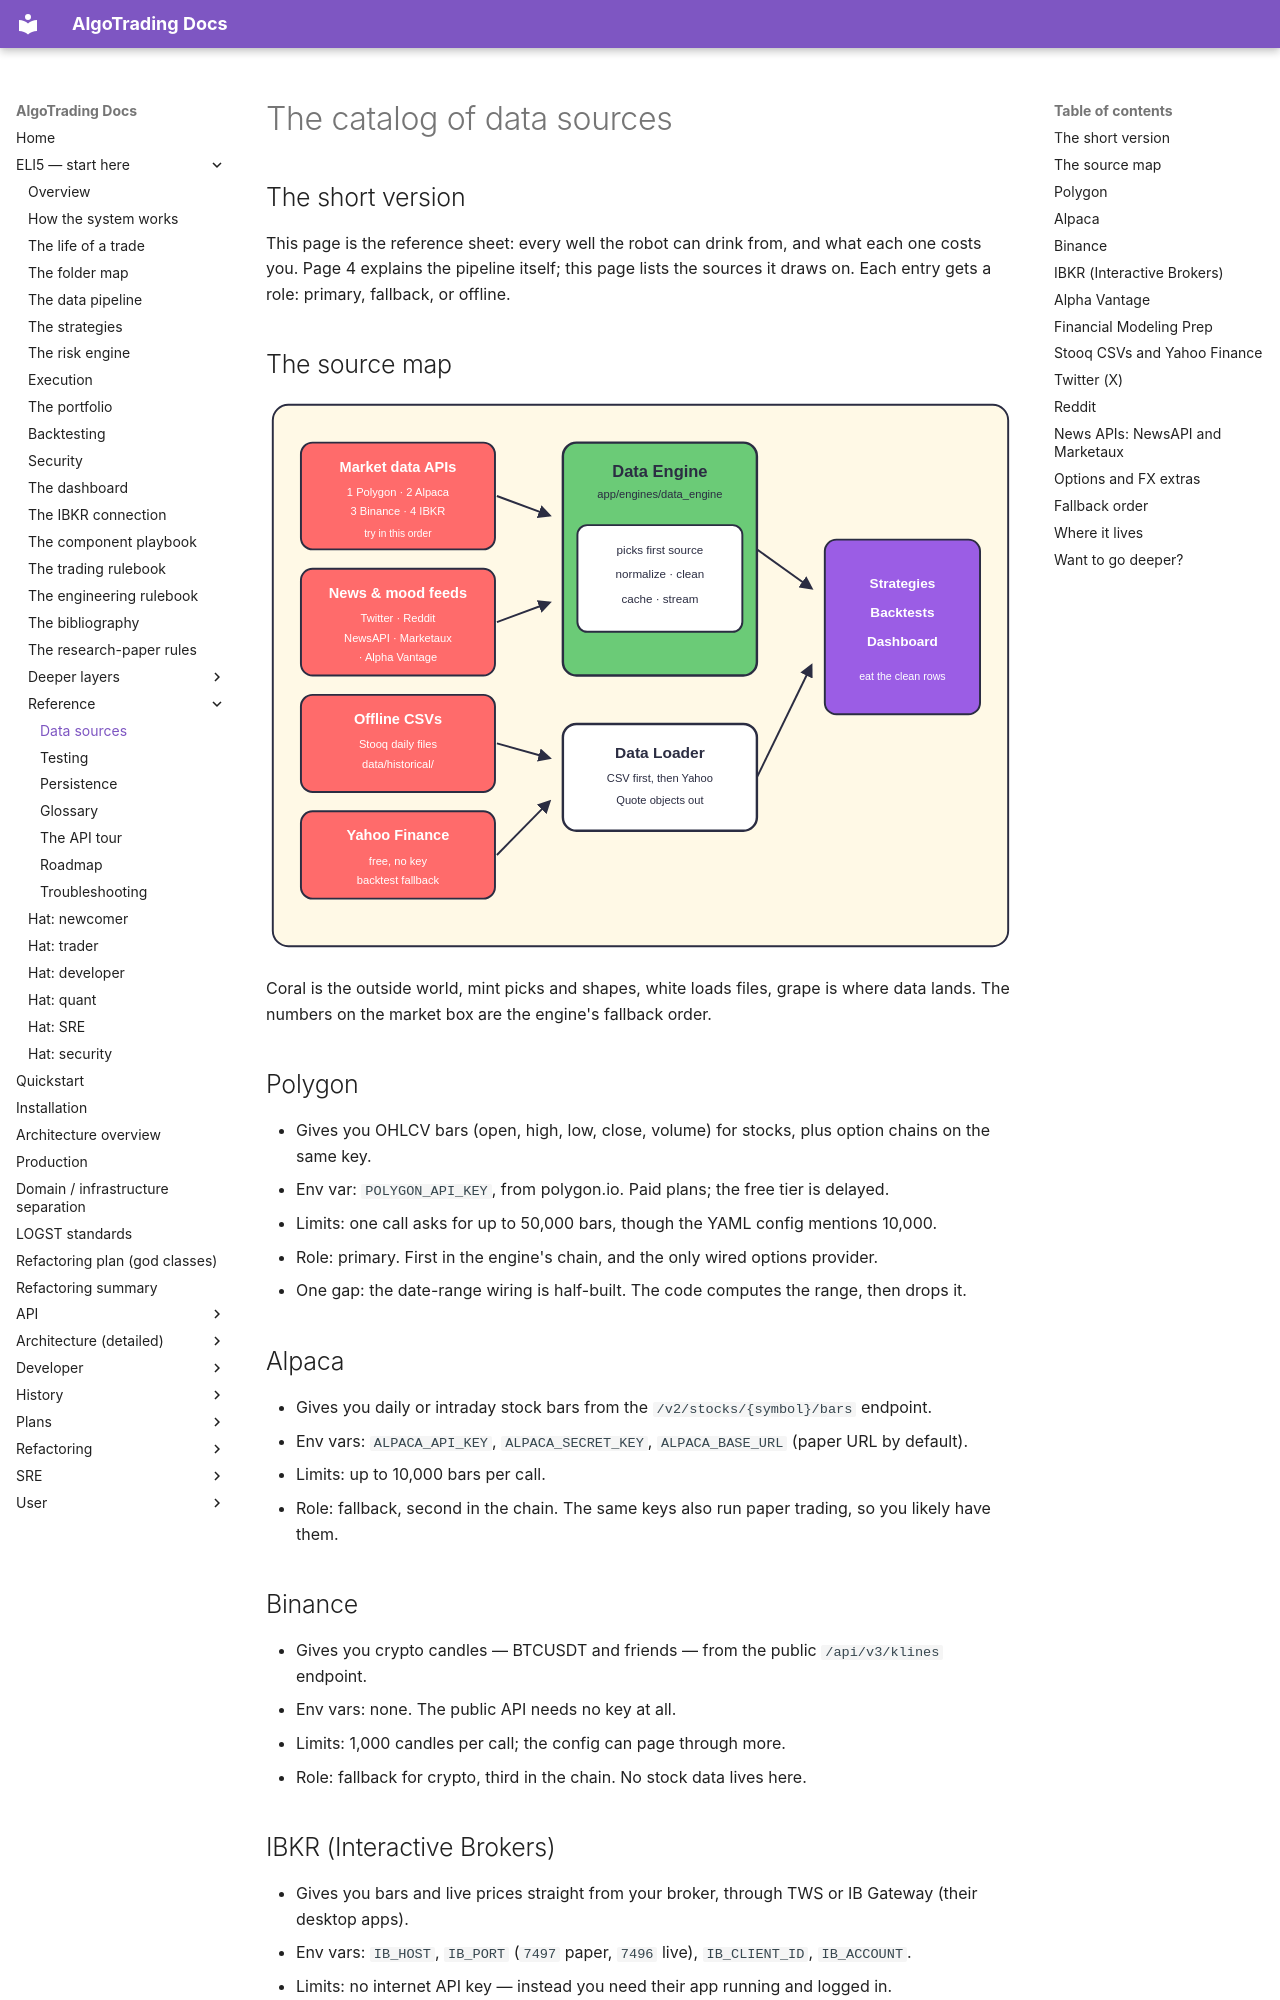

repository: KepaCantero/robotTrading · page: eli5/29-data-sources/index.html · generator: mkdocs

# The catalog of data sources

## The short version

This page is the reference sheet: every well the robot can drink from, and what each one costs you. Page 4 explains the pipeline itself; this page lists the sources it draws on. Each entry gets a role: primary, fallback, or offline.

## The source map

![Diagram: market APIs, mood feeds, offline CSVs and Yahoo flow into the Data Engine and Data Loader, which feed strategies, backtests and the dashboard](diagrams/29-data-sources-1.svg)

Coral is the outside world, mint picks and shapes, white loads files, grape is where data lands. The numbers on the market box are the engine's fallback order.

## Polygon

- Gives you OHLCV bars (open, high, low, close, volume) for stocks, plus option chains on the same key.
- Env var: `POLYGON_API_KEY`, from polygon.io. Paid plans; the free tier is delayed.
- Limits: one call asks for up to 50,000 bars, though the YAML config mentions 10,000.
- Role: primary. First in the engine's chain, and the only wired options provider.
- One gap: the date-range wiring is half-built. The code computes the range, then drops it.

## Alpaca

- Gives you daily or intraday stock bars from the `/v2/stocks/{symbol}/bars` endpoint.
- Env vars: `ALPACA_API_KEY`, `ALPACA_SECRET_KEY`, `ALPACA_BASE_URL` (paper URL by default).
- Limits: up to 10,000 bars per call.
- Role: fallback, second in the chain. The same keys also run paper trading, so you likely have them.

## Binance

- Gives you crypto candles — BTCUSDT and friends — from the public `/api/v3/klines` endpoint.
- Env vars: none. The public API needs no key at all.
- Limits: 1,000 candles per call; the config can page through more.
- Role: fallback for crypto, third in the chain. No stock data lives here.

## IBKR (Interactive Brokers)

- Gives you bars and live prices straight from your broker, through TWS or IB Gateway (their desktop apps).
- Env vars: `IB_HOST`, `IB_PORT` (`7497` paper, `7496` live), `IB_CLIENT_ID`, `IB_ACCOUNT`.
- Limits: no internet API key — instead you need their app running and logged in.
- Role: fallback, last in the chain. It's also the road to real trading; page 12 covers it.

## Alpha Vantage

- Gives you company fundamentals plus a news feed with sentiment scores already computed.
- Env var: `ALPHA_VANTAGE_API_KEY`. The free tier exists but throttles you hard.
- Role: real today, on two roads — a fundamentals source and one of three news providers.
- Heads-up: `docs/developer/DATA_SOURCES.md` still lists this as "future". That's stale; the code is live.
